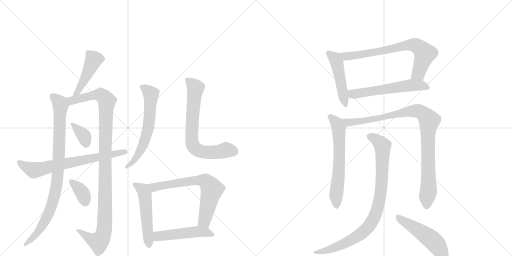
t = 0.00 s
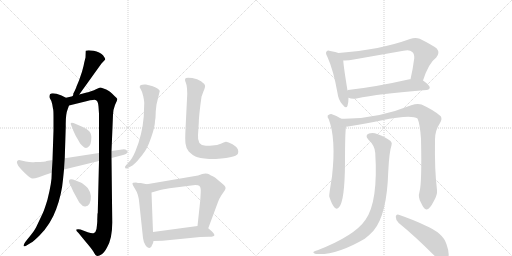
t = 2.80 s
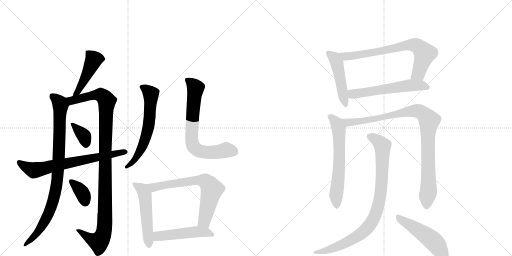
t = 5.59 s
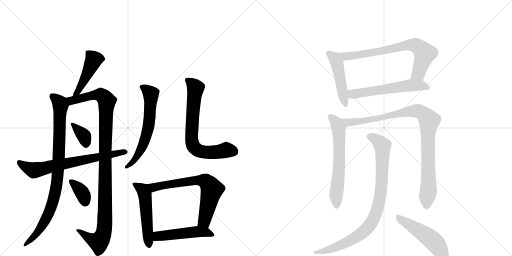
t = 8.39 s
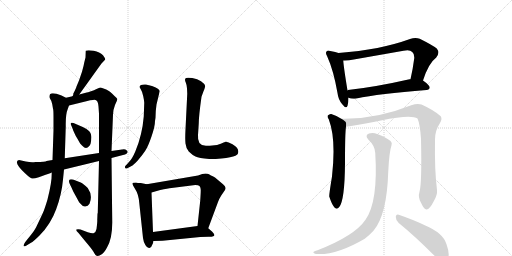
t = 11.18 s
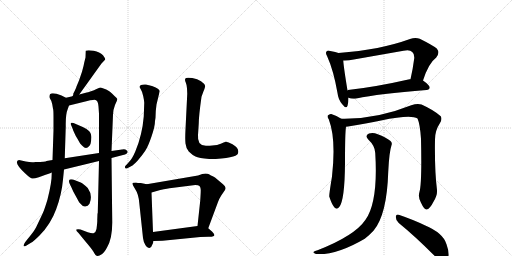
t = 13.98 s

The animated SVG that drew these frames (rendered in a browser with its animation timeline set to each time). Animation: 18 CSS @keyframes rules; one cycle of 13.98 s.

<svg version="1.1" viewBox="0 0 2048 1024" xmlns="http://www.w3.org/2000/svg">
  <g stroke="lightgray" stroke-dasharray="1,1" stroke-width="1" transform="scale(4, 4)">
    <line x1="0" y1="0" x2="256" y2="256"></line>
    <line x1="256" y1="0" x2="0" y2="256"></line>
    <line x1="128" y1="0" x2="128" y2="256"></line>
    <line x1="0" y1="128" x2="256" y2="128"></line>
    <line x1="256" y1="0" x2="512" y2="256"></line>
    <line x1="512" y1="0" x2="256" y2="256"></line>
    <line x1="384" y1="0" x2="384" y2="256"></line>
    <line x1="256" y1="128" x2="512" y2="128"></line>
  </g>
<g transform="scale(1, -1) translate(0, -850)">
   <style type="text/css">
    @keyframes keyframes0 {
      from {
       stroke: black;
       stroke-dashoffset: 458;
       stroke-width: 128;
       }
       60% {
       animation-timing-function: step-end;
       stroke: black;
       stroke-dashoffset: 0;
       stroke-width: 128;
       }
       to {
       stroke: black;
       stroke-width: 1024;
       }
       }
       #make-me-a-hanzi-animation-0 {
         animation: keyframes0 0.622721s both;
         animation-delay: 0.000000s;
         animation-timing-function: linear;
       }
    @keyframes keyframes1 {
      from {
       stroke: black;
       stroke-dashoffset: 895;
       stroke-width: 128;
       }
       74% {
       animation-timing-function: step-end;
       stroke: black;
       stroke-dashoffset: 0;
       stroke-width: 128;
       }
       to {
       stroke: black;
       stroke-width: 1024;
       }
       }
       #make-me-a-hanzi-animation-1 {
         animation: keyframes1 0.978353s both;
         animation-delay: 0.622721s;
         animation-timing-function: linear;
       }
    @keyframes keyframes2 {
      from {
       stroke: black;
       stroke-dashoffset: 1091;
       stroke-width: 128;
       }
       78% {
       animation-timing-function: step-end;
       stroke: black;
       stroke-dashoffset: 0;
       stroke-width: 128;
       }
       to {
       stroke: black;
       stroke-width: 1024;
       }
       }
       #make-me-a-hanzi-animation-2 {
         animation: keyframes2 1.137858s both;
         animation-delay: 1.601074s;
         animation-timing-function: linear;
       }
    @keyframes keyframes3 {
      from {
       stroke: black;
       stroke-dashoffset: 359;
       stroke-width: 128;
       }
       54% {
       animation-timing-function: step-end;
       stroke: black;
       stroke-dashoffset: 0;
       stroke-width: 128;
       }
       to {
       stroke: black;
       stroke-width: 1024;
       }
       }
       #make-me-a-hanzi-animation-3 {
         animation: keyframes3 0.542155s both;
         animation-delay: 2.738932s;
         animation-timing-function: linear;
       }
    @keyframes keyframes4 {
      from {
       stroke: black;
       stroke-dashoffset: 358;
       stroke-width: 128;
       }
       54% {
       animation-timing-function: step-end;
       stroke: black;
       stroke-dashoffset: 0;
       stroke-width: 128;
       }
       to {
       stroke: black;
       stroke-width: 1024;
       }
       }
       #make-me-a-hanzi-animation-4 {
         animation: keyframes4 0.541341s both;
         animation-delay: 3.281087s;
         animation-timing-function: linear;
       }
    @keyframes keyframes5 {
      from {
       stroke: black;
       stroke-dashoffset: 696;
       stroke-width: 128;
       }
       69% {
       animation-timing-function: step-end;
       stroke: black;
       stroke-dashoffset: 0;
       stroke-width: 128;
       }
       to {
       stroke: black;
       stroke-width: 1024;
       }
       }
       #make-me-a-hanzi-animation-5 {
         animation: keyframes5 0.816406s both;
         animation-delay: 3.822428s;
         animation-timing-function: linear;
       }
    @keyframes keyframes6 {
      from {
       stroke: black;
       stroke-dashoffset: 618;
       stroke-width: 128;
       }
       67% {
       animation-timing-function: step-end;
       stroke: black;
       stroke-dashoffset: 0;
       stroke-width: 128;
       }
       to {
       stroke: black;
       stroke-width: 1024;
       }
       }
       #make-me-a-hanzi-animation-6 {
         animation: keyframes6 0.752930s both;
         animation-delay: 4.638835s;
         animation-timing-function: linear;
       }
    @keyframes keyframes7 {
      from {
       stroke: black;
       stroke-dashoffset: 711;
       stroke-width: 128;
       }
       70% {
       animation-timing-function: step-end;
       stroke: black;
       stroke-dashoffset: 0;
       stroke-width: 128;
       }
       to {
       stroke: black;
       stroke-width: 1024;
       }
       }
       #make-me-a-hanzi-animation-7 {
         animation: keyframes7 0.828613s both;
         animation-delay: 5.391764s;
         animation-timing-function: linear;
       }
    @keyframes keyframes8 {
      from {
       stroke: black;
       stroke-dashoffset: 519;
       stroke-width: 128;
       }
       63% {
       animation-timing-function: step-end;
       stroke: black;
       stroke-dashoffset: 0;
       stroke-width: 128;
       }
       to {
       stroke: black;
       stroke-width: 1024;
       }
       }
       #make-me-a-hanzi-animation-8 {
         animation: keyframes8 0.672363s both;
         animation-delay: 6.220378s;
         animation-timing-function: linear;
       }
    @keyframes keyframes9 {
      from {
       stroke: black;
       stroke-dashoffset: 681;
       stroke-width: 128;
       }
       69% {
       animation-timing-function: step-end;
       stroke: black;
       stroke-dashoffset: 0;
       stroke-width: 128;
       }
       to {
       stroke: black;
       stroke-width: 1024;
       }
       }
       #make-me-a-hanzi-animation-9 {
         animation: keyframes9 0.804199s both;
         animation-delay: 6.892741s;
         animation-timing-function: linear;
       }
    @keyframes keyframes10 {
      from {
       stroke: black;
       stroke-dashoffset: 492;
       stroke-width: 128;
       }
       62% {
       animation-timing-function: step-end;
       stroke: black;
       stroke-dashoffset: 0;
       stroke-width: 128;
       }
       to {
       stroke: black;
       stroke-width: 1024;
       }
       }
       #make-me-a-hanzi-animation-10 {
         animation: keyframes10 0.650391s both;
         animation-delay: 7.696940s;
         animation-timing-function: linear;
       }
    @keyframes keyframes11 {
      from {
       stroke: black;
       stroke-dashoffset: 478;
       stroke-width: 128;
       }
       61% {
       animation-timing-function: step-end;
       stroke: black;
       stroke-dashoffset: 0;
       stroke-width: 128;
       }
       to {
       stroke: black;
       stroke-width: 1024;
       }
       }
       #make-me-a-hanzi-animation-11 {
         animation: keyframes11 0.638997s both;
         animation-delay: 8.347331s;
         animation-timing-function: linear;
       }
    @keyframes keyframes12 {
      from {
       stroke: black;
       stroke-dashoffset: 727;
       stroke-width: 128;
       }
       70% {
       animation-timing-function: step-end;
       stroke: black;
       stroke-dashoffset: 0;
       stroke-width: 128;
       }
       to {
       stroke: black;
       stroke-width: 1024;
       }
       }
       #make-me-a-hanzi-animation-12 {
         animation: keyframes12 0.841634s both;
         animation-delay: 8.986328s;
         animation-timing-function: linear;
       }
    @keyframes keyframes13 {
      from {
       stroke: black;
       stroke-dashoffset: 575;
       stroke-width: 128;
       }
       65% {
       animation-timing-function: step-end;
       stroke: black;
       stroke-dashoffset: 0;
       stroke-width: 128;
       }
       to {
       stroke: black;
       stroke-width: 1024;
       }
       }
       #make-me-a-hanzi-animation-13 {
         animation: keyframes13 0.717936s both;
         animation-delay: 9.827962s;
         animation-timing-function: linear;
       }
    @keyframes keyframes14 {
      from {
       stroke: black;
       stroke-dashoffset: 625;
       stroke-width: 128;
       }
       67% {
       animation-timing-function: step-end;
       stroke: black;
       stroke-dashoffset: 0;
       stroke-width: 128;
       }
       to {
       stroke: black;
       stroke-width: 1024;
       }
       }
       #make-me-a-hanzi-animation-14 {
         animation: keyframes14 0.758626s both;
         animation-delay: 10.545898s;
         animation-timing-function: linear;
       }
    @keyframes keyframes15 {
      from {
       stroke: black;
       stroke-dashoffset: 969;
       stroke-width: 128;
       }
       76% {
       animation-timing-function: step-end;
       stroke: black;
       stroke-dashoffset: 0;
       stroke-width: 128;
       }
       to {
       stroke: black;
       stroke-width: 1024;
       }
       }
       #make-me-a-hanzi-animation-15 {
         animation: keyframes15 1.038574s both;
         animation-delay: 11.304525s;
         animation-timing-function: linear;
       }
    @keyframes keyframes16 {
      from {
       stroke: black;
       stroke-dashoffset: 896;
       stroke-width: 128;
       }
       74% {
       animation-timing-function: step-end;
       stroke: black;
       stroke-dashoffset: 0;
       stroke-width: 128;
       }
       to {
       stroke: black;
       stroke-width: 1024;
       }
       }
       #make-me-a-hanzi-animation-16 {
         animation: keyframes16 0.979167s both;
         animation-delay: 12.343099s;
         animation-timing-function: linear;
       }
    @keyframes keyframes17 {
      from {
       stroke: black;
       stroke-dashoffset: 499;
       stroke-width: 128;
       }
       62% {
       animation-timing-function: step-end;
       stroke: black;
       stroke-dashoffset: 0;
       stroke-width: 128;
       }
       to {
       stroke: black;
       stroke-width: 1024;
       }
       }
       #make-me-a-hanzi-animation-17 {
         animation: keyframes17 0.656087s both;
         animation-delay: 13.322266s;
         animation-timing-function: linear;
       }
</style>
<path d="M 317 472 L 406 596 L 421 612 Q 421 616 418 620 L 412 629 Q 399 642 375 647 Q 351 651 343 647 L 342 620 L 337 600 Q 335 587 328 563 L 316 528 L 306 504 Q 304 496 293 475 Q 294 469 290 465 C 277 438 300 448 317 472 Z" fill="lightgray"></path> 
<path d="M 264 459 L 246 468 Q 209 482 200 473 Q 196 461 201 454 Q 207 446 209 433 L 212 415 Q 214 411 214 384 L 214 328 L 210 210 L 207 160 L 206 135 L 203 113 Q 199 88 190 52 Q 178 12 171 -3 L 144 -60 Q 139 -70 125 -88 L 101 -118 Q 85 -143 106 -132 L 124 -121 Q 133 -117 158 -92 Q 203 -47 225 14 Q 247 74 252 132 L 256 172 L 259 217 L 263 344 Q 262 393 271 414 L 276 428 C 284 449 284 449 264 459 Z" fill="lightgray"></path> 
<path d="M 390 -4 L 389 -30 Q 390 -34 386 -66 Q 383 -79 376 -82 Q 370 -85 351 -79 L 322 -68 Q 311 -65 306 -68 Q 302 -72 314 -82 L 341 -115 Q 365 -143 372 -154 Q 379 -166 382 -170 Q 386 -174 391 -174 Q 397 -174 407 -167 Q 417 -161 428 -140 Q 449 -105 449 -40 L 446 218 L 446 246 L 452 391 Q 452 410 460 430 Q 469 449 469 453 Q 470 456 459 465 Q 438 487 425 492 L 403 500 L 400 500 L 384 493 Q 378 489 364 485 Q 350 480 347 480 L 317 472 L 290 465 L 264 459 C 235 452 247 421 276 428 L 349 446 Q 360 450 372 450 Q 381 452 387 447 Q 392 443 394 424 L 396 395 L 396 238 L 396 206 L 391 -3 L 390 -4 Z" fill="lightgray"></path> 
<path d="M 331 342 L 294 358 Q 284 361 283 357 Q 282 352 286 346 L 291 334 Q 291 332 297 319 Q 303 305 308 298 L 316 284 Q 319 277 328 268 Q 338 258 344 258 Q 350 258 357 266 Q 364 273 365 294 Q 367 315 357 325 Q 348 335 331 342 Z" fill="lightgray"></path> 
<path d="M 351 98 Q 333 116 323 120 L 292 132 Q 279 134 277 130 Q 276 126 276 123 Q 276 120 285 102 L 293 84 L 304 64 Q 317 40 319 38 Q 331 23 341 24 Q 352 25 358 35 Q 372 68 351 98 Z" fill="lightgray"></path> 
<path d="M 446 218 L 492 230 Q 514 236 510 245 Q 503 257 488 252 L 446 246 L 396 238 L 259 217 L 210 210 L 186 206 Q 183 202 142 202 Q 126 199 103 204 L 76 210 Q 51 204 100 157 Q 123 135 131 136 Q 139 136 155 141 L 166 145 Q 203 158 207 160 L 256 172 L 396 206 L 446 218 Z" fill="lightgray"></path> 
<path d="M 620 366 L 622 379 Q 622 405 626 432 L 639 486 Q 636 497 608 506 L 584 512 Q 570 513 564 510 Q 559 507 559 504 Q 557 502 563 493 Q 569 484 573 465 Q 577 446 577 439 L 575 384 Q 569 311 542 246 Q 529 215 516 202 L 505 190 Q 497 183 501 178 Q 505 173 513 179 L 530 188 Q 542 198 551 208 Q 570 230 581 247 Q 592 263 606 304 Q 620 345 620 366 Z" fill="lightgray"></path> 
<path d="M 749 475 L 742 333 Q 740 295 742 276 Q 744 257 755 244 Q 769 230 782 224 Q 795 218 837 214 Q 892 214 920 221 Q 948 227 951 234 Q 955 240 952 251 Q 949 262 930 273 Q 911 284 903 283 Q 896 281 883 275 Q 870 269 849 268 Q 828 266 818 268 Q 789 271 792 310 L 795 356 Q 795 385 806 463 L 814 485 Q 822 503 820 508 Q 818 515 804 525 Q 790 535 769 538 Q 749 541 744 538 Q 740 535 740 531 Q 740 526 743 520 Q 746 514 748 497 L 749 475 Z" fill="lightgray"></path> 
<path d="M 544 120 Q 529 120 530 116 Q 529 112 541 93 Q 554 74 557 39 L 572 -102 Q 574 -119 582 -131 Q 590 -144 598 -142 Q 606 -140 608 -131 Q 613 -123 614 -114 L 612 -78 L 606 80 C 605 109 605 109 587 113 L 563 118 Q 550 118 544 120 Z" fill="lightgray"></path> 
<path d="M 833 -63 L 872 42 Q 876 54 885 68 L 900 90 Q 907 102 892 113 L 860 140 Q 840 150 836 153 Q 832 156 822 156 L 809 154 L 792 148 L 587 113 C 557 108 577 72 606 80 L 641 90 Q 671 96 686 98 L 781 110 Q 794 110 798 106 Q 803 101 803 90 Q 803 78 801 48 L 790 -54 C 787 -84 823 -91 833 -63 Z" fill="lightgray"></path> 
<path d="M 614 -114 L 650 -113 L 801 -98 Q 836 -96 839 -97 Q 843 -98 853 -95 Q 864 -92 849 -77 L 833 -63 C 818 -50 818 -50 790 -54 L 612 -78 C 582 -82 584 -115 614 -114 Z" fill="lightgray"></path> 
<path d="M 1354 638 Q 1344 642 1321 646 Q 1311 650 1307 645 Q 1300 639 1309 624 Q 1334 569 1350 478 Q 1353 451 1369 433 Q 1385 412 1390 427 Q 1394 439 1394 459 L 1390 488 Q 1375 579 1373 608 C 1371 632 1371 632 1354 638 Z" fill="lightgray"></path> 
<path d="M 1692 528 Q 1714 597 1745 620 Q 1761 639 1747 656 Q 1731 669 1679 695 Q 1661 702 1640 694 Q 1522 651 1354 638 C 1324 636 1343 608 1373 608 Q 1392 607 1415 612 L 1614 647 Q 1639 653 1649 642 Q 1658 635 1657 617 Q 1651 571 1642 533 C 1635 504 1682 500 1692 528 Z" fill="lightgray"></path> 
<path d="M 1394 459 Q 1407 453 1426 456 Q 1514 475 1706 490 Q 1718 491 1719 500 Q 1719 509 1692 528 C 1678 538 1672 537 1642 533 Q 1641 534 1638 533 Q 1502 502 1392 490 Q 1391 490 1390 488 C 1361 479 1365 468 1394 459 Z" fill="lightgray"></path> 
<path d="M 1365 375 Q 1346 388 1325 394 Q 1318 395 1311 388 Q 1308 382 1315 373 Q 1345 295 1328 144 Q 1316 71 1317 64 Q 1327 33 1337 21 Q 1347 9 1357 22 Q 1379 49 1380 198 Q 1380 319 1384 343 C 1386 362 1386 362 1365 375 Z" fill="lightgray"></path> 
<path d="M 1678 83 Q 1671 61 1684 39 Q 1697 11 1706 12 Q 1719 13 1735 45 Q 1750 70 1748 90 Q 1738 169 1740 292 Q 1740 328 1760 358 Q 1770 374 1763 385 Q 1735 410 1686 432 Q 1670 438 1645 429 Q 1504 372 1365 375 C 1335 375 1354 338 1384 343 Q 1388 344 1392 344 Q 1467 357 1524 368 Q 1644 393 1670 376 Q 1680 354 1684 295 Q 1688 117 1678 83 Z" fill="lightgray"></path> 
<path d="M 1501 238 Q 1513 43 1462 -29 Q 1419 -93 1270 -151 Q 1258 -154 1255 -157 Q 1249 -161 1264 -166 Q 1345 -172 1459 -105 Q 1478 -90 1494 -73 Q 1548 -9 1553 164 Q 1557 243 1566 269 Q 1570 279 1562 286 Q 1544 301 1511 313 Q 1492 322 1476 316 Q 1458 309 1473 292 Q 1500 267 1501 238 Z" fill="lightgray"></path> 
<path d="M 1595 -42 Q 1659 -94 1738 -173 Q 1756 -194 1772 -197 Q 1782 -198 1789 -187 Q 1802 -172 1786 -127 Q 1773 -82 1699 -51 Q 1656 -30 1595 -9 Q 1585 -5 1583 -17 Q 1583 -32 1595 -42 Z" fill="lightgray"></path> 
      <clipPath id="make-me-a-hanzi-clip-0">
      <path d="M 317 472 L 406 596 L 421 612 Q 421 616 418 620 L 412 629 Q 399 642 375 647 Q 351 651 343 647 L 342 620 L 337 600 Q 335 587 328 563 L 316 528 L 306 504 Q 304 496 293 475 Q 294 469 290 465 C 277 438 300 448 317 472 Z" fill="lightgray"></path>
      </clipPath>
      <path clip-path="url(#make-me-a-hanzi-clip-0)" d="M 349 640 L 375 612 L 320 498 L 296 469 " fill="none" id="make-me-a-hanzi-animation-0" stroke-dasharray="330 660" stroke-linecap="round"></path>

      <clipPath id="make-me-a-hanzi-clip-1">
      <path d="M 264 459 L 246 468 Q 209 482 200 473 Q 196 461 201 454 Q 207 446 209 433 L 212 415 Q 214 411 214 384 L 214 328 L 210 210 L 207 160 L 206 135 L 203 113 Q 199 88 190 52 Q 178 12 171 -3 L 144 -60 Q 139 -70 125 -88 L 101 -118 Q 85 -143 106 -132 L 124 -121 Q 133 -117 158 -92 Q 203 -47 225 14 Q 247 74 252 132 L 256 172 L 259 217 L 263 344 Q 262 393 271 414 L 276 428 C 284 449 284 449 264 459 Z" fill="lightgray"></path>
      </clipPath>
      <path clip-path="url(#make-me-a-hanzi-clip-1)" d="M 208 466 L 229 451 L 242 425 L 236 226 L 225 99 L 191 -13 L 153 -77 L 107 -124 " fill="none" id="make-me-a-hanzi-animation-1" stroke-dasharray="767 1534" stroke-linecap="round"></path>

      <clipPath id="make-me-a-hanzi-clip-2">
      <path d="M 390 -4 L 389 -30 Q 390 -34 386 -66 Q 383 -79 376 -82 Q 370 -85 351 -79 L 322 -68 Q 311 -65 306 -68 Q 302 -72 314 -82 L 341 -115 Q 365 -143 372 -154 Q 379 -166 382 -170 Q 386 -174 391 -174 Q 397 -174 407 -167 Q 417 -161 428 -140 Q 449 -105 449 -40 L 446 218 L 446 246 L 452 391 Q 452 410 460 430 Q 469 449 469 453 Q 470 456 459 465 Q 438 487 425 492 L 403 500 L 400 500 L 384 493 Q 378 489 364 485 Q 350 480 347 480 L 317 472 L 290 465 L 264 459 C 235 452 247 421 276 428 L 349 446 Q 360 450 372 450 Q 381 452 387 447 Q 392 443 394 424 L 396 395 L 396 238 L 396 206 L 391 -3 L 390 -4 Z" fill="lightgray"></path>
      </clipPath>
      <path clip-path="url(#make-me-a-hanzi-clip-2)" d="M 272 456 L 294 448 L 398 471 L 410 467 L 427 446 L 416 -78 L 395 -117 L 364 -107 L 310 -71 " fill="none" id="make-me-a-hanzi-animation-2" stroke-dasharray="963 1926" stroke-linecap="round"></path>

      <clipPath id="make-me-a-hanzi-clip-3">
      <path d="M 331 342 L 294 358 Q 284 361 283 357 Q 282 352 286 346 L 291 334 Q 291 332 297 319 Q 303 305 308 298 L 316 284 Q 319 277 328 268 Q 338 258 344 258 Q 350 258 357 266 Q 364 273 365 294 Q 367 315 357 325 Q 348 335 331 342 Z" fill="lightgray"></path>
      </clipPath>
      <path clip-path="url(#make-me-a-hanzi-clip-3)" d="M 289 353 L 337 305 L 345 271 " fill="none" id="make-me-a-hanzi-animation-3" stroke-dasharray="231 462" stroke-linecap="round"></path>

      <clipPath id="make-me-a-hanzi-clip-4">
      <path d="M 351 98 Q 333 116 323 120 L 292 132 Q 279 134 277 130 Q 276 126 276 123 Q 276 120 285 102 L 293 84 L 304 64 Q 317 40 319 38 Q 331 23 341 24 Q 352 25 358 35 Q 372 68 351 98 Z" fill="lightgray"></path>
      </clipPath>
      <path clip-path="url(#make-me-a-hanzi-clip-4)" d="M 285 125 L 330 77 L 340 42 " fill="none" id="make-me-a-hanzi-animation-4" stroke-dasharray="230 460" stroke-linecap="round"></path>

      <clipPath id="make-me-a-hanzi-clip-5">
      <path d="M 446 218 L 492 230 Q 514 236 510 245 Q 503 257 488 252 L 446 246 L 396 238 L 259 217 L 210 210 L 186 206 Q 183 202 142 202 Q 126 199 103 204 L 76 210 Q 51 204 100 157 Q 123 135 131 136 Q 139 136 155 141 L 166 145 Q 203 158 207 160 L 256 172 L 396 206 L 446 218 Z" fill="lightgray"></path>
      </clipPath>
      <path clip-path="url(#make-me-a-hanzi-clip-5)" d="M 77 200 L 104 180 L 135 169 L 501 243 " fill="none" id="make-me-a-hanzi-animation-5" stroke-dasharray="568 1136" stroke-linecap="round"></path>

      <clipPath id="make-me-a-hanzi-clip-6">
      <path d="M 620 366 L 622 379 Q 622 405 626 432 L 639 486 Q 636 497 608 506 L 584 512 Q 570 513 564 510 Q 559 507 559 504 Q 557 502 563 493 Q 569 484 573 465 Q 577 446 577 439 L 575 384 Q 569 311 542 246 Q 529 215 516 202 L 505 190 Q 497 183 501 178 Q 505 173 513 179 L 530 188 Q 542 198 551 208 Q 570 230 581 247 Q 592 263 606 304 Q 620 345 620 366 Z" fill="lightgray"></path>
      </clipPath>
      <path clip-path="url(#make-me-a-hanzi-clip-6)" d="M 568 501 L 604 473 L 593 337 L 559 243 L 527 199 L 507 183 " fill="none" id="make-me-a-hanzi-animation-6" stroke-dasharray="490 980" stroke-linecap="round"></path>

      <clipPath id="make-me-a-hanzi-clip-7">
      <path d="M 749 475 L 742 333 Q 740 295 742 276 Q 744 257 755 244 Q 769 230 782 224 Q 795 218 837 214 Q 892 214 920 221 Q 948 227 951 234 Q 955 240 952 251 Q 949 262 930 273 Q 911 284 903 283 Q 896 281 883 275 Q 870 269 849 268 Q 828 266 818 268 Q 789 271 792 310 L 795 356 Q 795 385 806 463 L 814 485 Q 822 503 820 508 Q 818 515 804 525 Q 790 535 769 538 Q 749 541 744 538 Q 740 535 740 531 Q 740 526 743 520 Q 746 514 748 497 L 749 475 Z" fill="lightgray"></path>
      </clipPath>
      <path clip-path="url(#make-me-a-hanzi-clip-7)" d="M 750 530 L 782 498 L 766 307 L 774 264 L 790 249 L 814 242 L 862 241 L 909 250 L 939 242 " fill="none" id="make-me-a-hanzi-animation-7" stroke-dasharray="583 1166" stroke-linecap="round"></path>

      <clipPath id="make-me-a-hanzi-clip-8">
      <path d="M 544 120 Q 529 120 530 116 Q 529 112 541 93 Q 554 74 557 39 L 572 -102 Q 574 -119 582 -131 Q 590 -144 598 -142 Q 606 -140 608 -131 Q 613 -123 614 -114 L 612 -78 L 606 80 C 605 109 605 109 587 113 L 563 118 Q 550 118 544 120 Z" fill="lightgray"></path>
      </clipPath>
      <path clip-path="url(#make-me-a-hanzi-clip-8)" d="M 538 114 L 571 91 L 579 69 L 596 -130 " fill="none" id="make-me-a-hanzi-animation-8" stroke-dasharray="391 782" stroke-linecap="round"></path>

      <clipPath id="make-me-a-hanzi-clip-9">
      <path d="M 833 -63 L 872 42 Q 876 54 885 68 L 900 90 Q 907 102 892 113 L 860 140 Q 840 150 836 153 Q 832 156 822 156 L 809 154 L 792 148 L 587 113 C 557 108 577 72 606 80 L 641 90 Q 671 96 686 98 L 781 110 Q 794 110 798 106 Q 803 101 803 90 Q 803 78 801 48 L 790 -54 C 787 -84 823 -91 833 -63 Z" fill="lightgray"></path>
      </clipPath>
      <path clip-path="url(#make-me-a-hanzi-clip-9)" d="M 596 111 L 619 101 L 788 129 L 824 124 L 848 93 L 816 -35 L 799 -48 " fill="none" id="make-me-a-hanzi-animation-9" stroke-dasharray="553 1106" stroke-linecap="round"></path>

      <clipPath id="make-me-a-hanzi-clip-10">
      <path d="M 614 -114 L 650 -113 L 801 -98 Q 836 -96 839 -97 Q 843 -98 853 -95 Q 864 -92 849 -77 L 833 -63 C 818 -50 818 -50 790 -54 L 612 -78 C 582 -82 584 -115 614 -114 Z" fill="lightgray"></path>
      </clipPath>
      <path clip-path="url(#make-me-a-hanzi-clip-10)" d="M 620 -108 L 637 -93 L 771 -78 L 822 -78 L 848 -87 " fill="none" id="make-me-a-hanzi-animation-10" stroke-dasharray="364 728" stroke-linecap="round"></path>

      <clipPath id="make-me-a-hanzi-clip-11">
      <path d="M 1354 638 Q 1344 642 1321 646 Q 1311 650 1307 645 Q 1300 639 1309 624 Q 1334 569 1350 478 Q 1353 451 1369 433 Q 1385 412 1390 427 Q 1394 439 1394 459 L 1390 488 Q 1375 579 1373 608 C 1371 632 1371 632 1354 638 Z" fill="lightgray"></path>
      </clipPath>
      <path clip-path="url(#make-me-a-hanzi-clip-11)" d="M 1315 638 L 1335 621 L 1347 600 L 1380 432 " fill="none" id="make-me-a-hanzi-animation-11" stroke-dasharray="350 700" stroke-linecap="round"></path>

      <clipPath id="make-me-a-hanzi-clip-12">
      <path d="M 1692 528 Q 1714 597 1745 620 Q 1761 639 1747 656 Q 1731 669 1679 695 Q 1661 702 1640 694 Q 1522 651 1354 638 C 1324 636 1343 608 1373 608 Q 1392 607 1415 612 L 1614 647 Q 1639 653 1649 642 Q 1658 635 1657 617 Q 1651 571 1642 533 C 1635 504 1682 500 1692 528 Z" fill="lightgray"></path>
      </clipPath>
      <path clip-path="url(#make-me-a-hanzi-clip-12)" d="M 1363 637 L 1372 628 L 1392 624 L 1627 669 L 1661 669 L 1699 636 L 1674 556 L 1649 538 " fill="none" id="make-me-a-hanzi-animation-12" stroke-dasharray="599 1198" stroke-linecap="round"></path>

      <clipPath id="make-me-a-hanzi-clip-13">
      <path d="M 1394 459 Q 1407 453 1426 456 Q 1514 475 1706 490 Q 1718 491 1719 500 Q 1719 509 1692 528 C 1678 538 1672 537 1642 533 Q 1641 534 1638 533 Q 1502 502 1392 490 Q 1391 490 1390 488 C 1361 479 1365 468 1394 459 Z" fill="lightgray"></path>
      </clipPath>
      <path clip-path="url(#make-me-a-hanzi-clip-13)" d="M 1398 482 L 1411 473 L 1640 509 L 1684 509 L 1710 500 " fill="none" id="make-me-a-hanzi-animation-13" stroke-dasharray="447 894" stroke-linecap="round"></path>

      <clipPath id="make-me-a-hanzi-clip-14">
      <path d="M 1365 375 Q 1346 388 1325 394 Q 1318 395 1311 388 Q 1308 382 1315 373 Q 1345 295 1328 144 Q 1316 71 1317 64 Q 1327 33 1337 21 Q 1347 9 1357 22 Q 1379 49 1380 198 Q 1380 319 1384 343 C 1386 362 1386 362 1365 375 Z" fill="lightgray"></path>
      </clipPath>
      <path clip-path="url(#make-me-a-hanzi-clip-14)" d="M 1322 383 L 1347 357 L 1355 336 L 1357 186 L 1344 69 L 1347 26 " fill="none" id="make-me-a-hanzi-animation-14" stroke-dasharray="497 994" stroke-linecap="round"></path>

      <clipPath id="make-me-a-hanzi-clip-15">
      <path d="M 1678 83 Q 1671 61 1684 39 Q 1697 11 1706 12 Q 1719 13 1735 45 Q 1750 70 1748 90 Q 1738 169 1740 292 Q 1740 328 1760 358 Q 1770 374 1763 385 Q 1735 410 1686 432 Q 1670 438 1645 429 Q 1504 372 1365 375 C 1335 375 1354 338 1384 343 Q 1388 344 1392 344 Q 1467 357 1524 368 Q 1644 393 1670 376 Q 1680 354 1684 295 Q 1688 117 1678 83 Z" fill="lightgray"></path>
      </clipPath>
      <path clip-path="url(#make-me-a-hanzi-clip-15)" d="M 1373 372 L 1398 359 L 1534 379 L 1546 386 L 1659 407 L 1682 403 L 1706 383 L 1717 368 L 1711 307 L 1714 84 L 1707 23 " fill="none" id="make-me-a-hanzi-animation-15" stroke-dasharray="841 1682" stroke-linecap="round"></path>

      <clipPath id="make-me-a-hanzi-clip-16">
      <path d="M 1501 238 Q 1513 43 1462 -29 Q 1419 -93 1270 -151 Q 1258 -154 1255 -157 Q 1249 -161 1264 -166 Q 1345 -172 1459 -105 Q 1478 -90 1494 -73 Q 1548 -9 1553 164 Q 1557 243 1566 269 Q 1570 279 1562 286 Q 1544 301 1511 313 Q 1492 322 1476 316 Q 1458 309 1473 292 Q 1500 267 1501 238 Z" fill="lightgray"></path>
      </clipPath>
      <path clip-path="url(#make-me-a-hanzi-clip-16)" d="M 1479 303 L 1498 296 L 1530 267 L 1523 78 L 1498 -19 L 1471 -61 L 1423 -100 L 1334 -143 L 1260 -161 " fill="none" id="make-me-a-hanzi-animation-16" stroke-dasharray="768 1536" stroke-linecap="round"></path>

      <clipPath id="make-me-a-hanzi-clip-17">
      <path d="M 1595 -42 Q 1659 -94 1738 -173 Q 1756 -194 1772 -197 Q 1782 -198 1789 -187 Q 1802 -172 1786 -127 Q 1773 -82 1699 -51 Q 1656 -30 1595 -9 Q 1585 -5 1583 -17 Q 1583 -32 1595 -42 Z" fill="lightgray"></path>
      </clipPath>
      <path clip-path="url(#make-me-a-hanzi-clip-17)" d="M 1595 -22 L 1729 -110 L 1759 -146 L 1773 -179 " fill="none" id="make-me-a-hanzi-animation-17" stroke-dasharray="371 742" stroke-linecap="round"></path>

</g>
</svg>
